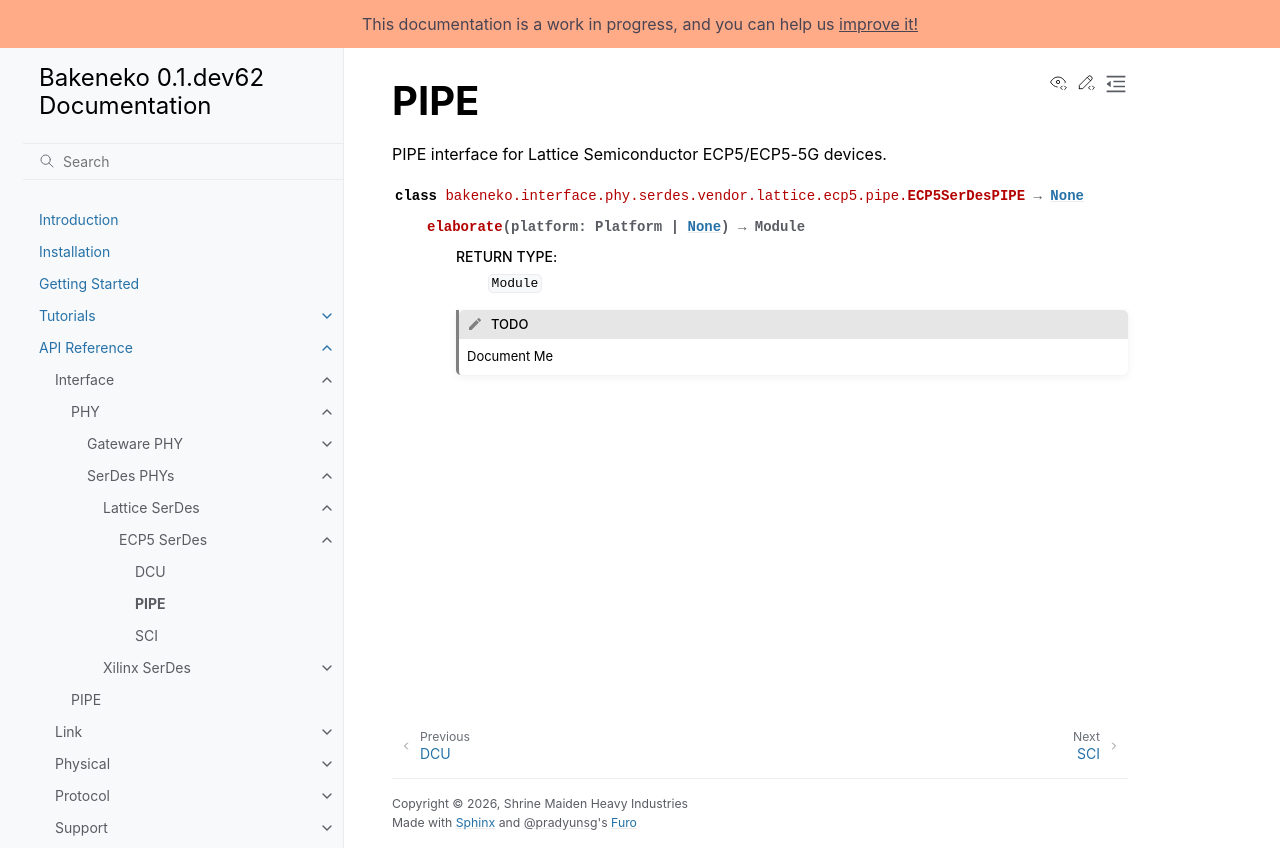

repository: shrine-maiden-heavy-industries/bakeneko · page: latest/api/interface/phy/serdes/lattice/ecp5/pipe.html · generator: sphinx

# PIPE

```{eval-rst}
.. automodule:: bakeneko.interface.phy.serdes.vendor.lattice.ecp5.pipe
  :members:
```
